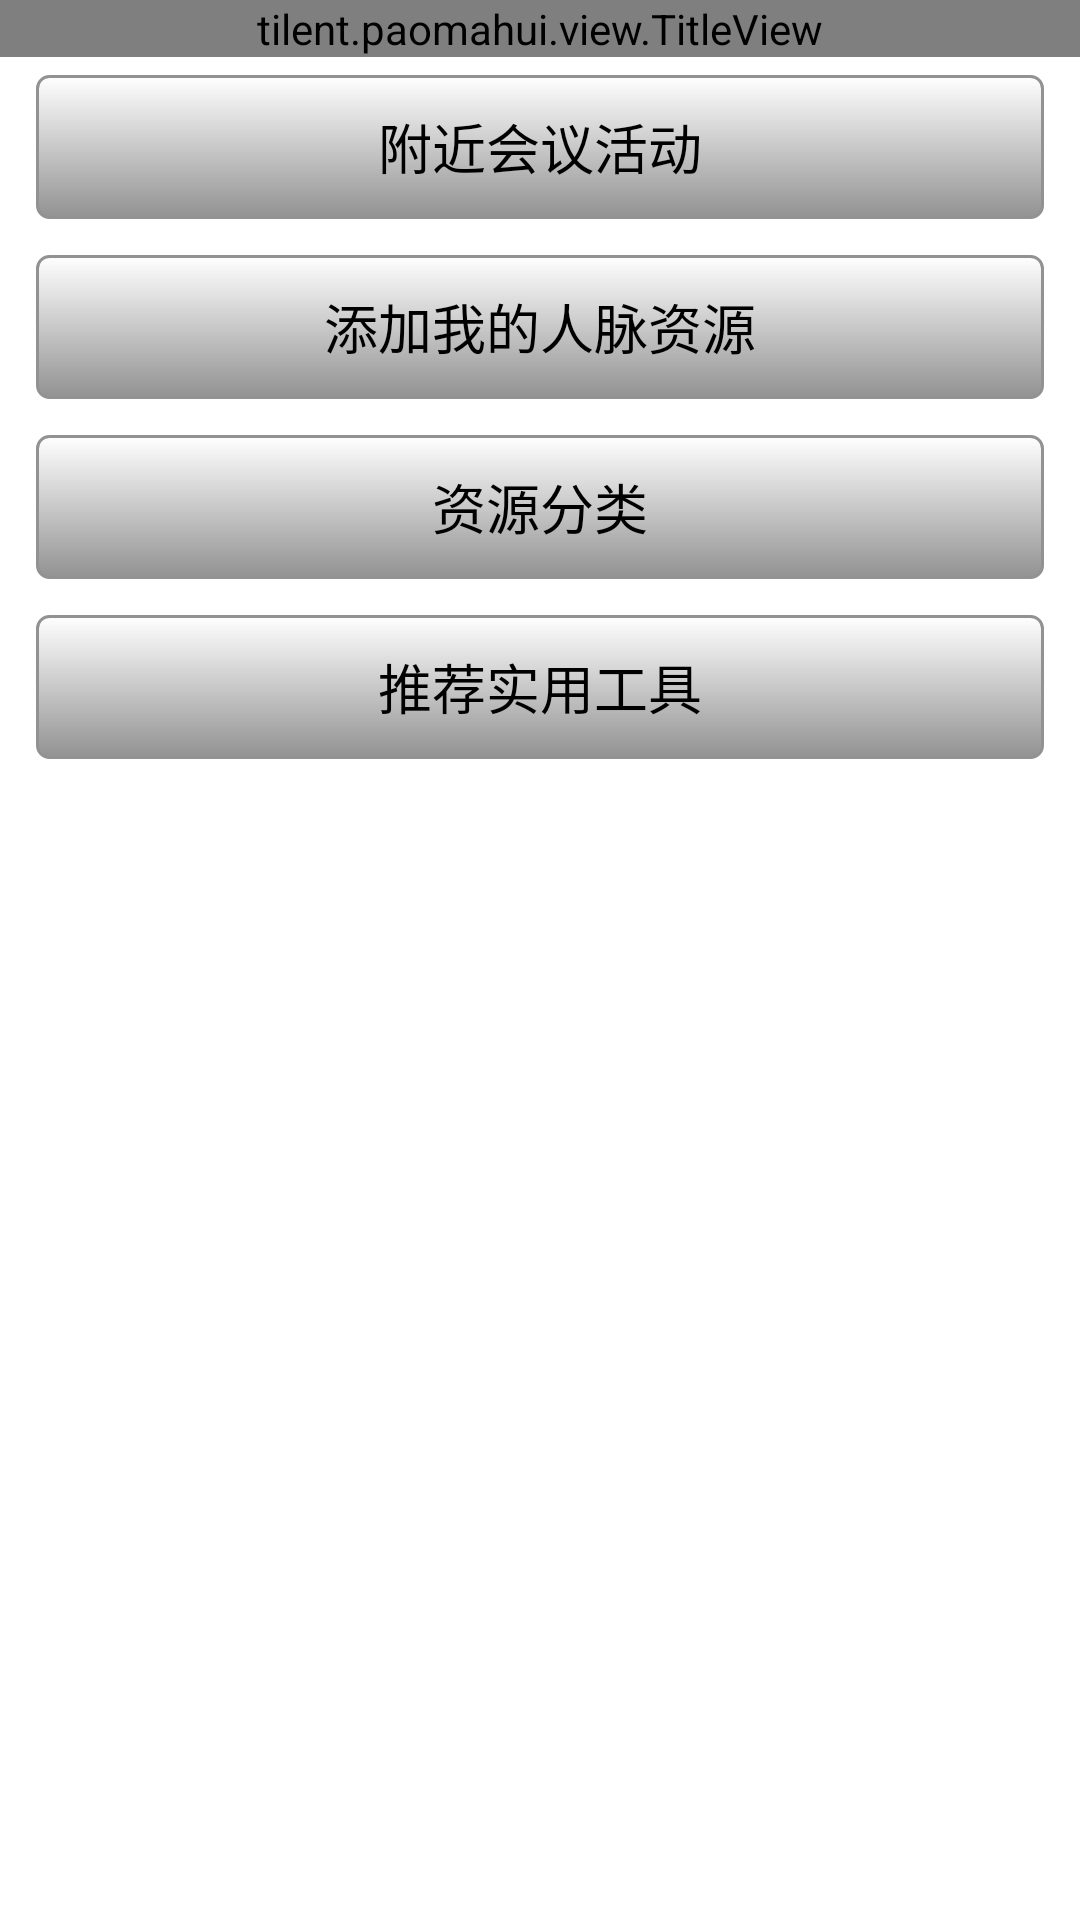

Write the Android layout XML for this screen, with the resource values it uses.
<!-- AndroidManifest.xml: application theme AppTheme -->
<!-- res/layout/fragment_search.xml -->
<?xml version="1.0" encoding="utf-8"?>
<LinearLayout xmlns:android="http://schemas.android.com/apk/res/android"
    android:layout_width="match_parent"
    android:layout_height="match_parent"
    android:orientation="vertical" >
    
    <tilent.paomahui.view.TitleView
        android:id="@+id/mtitle"
        android:layout_width="fill_parent"
        android:layout_height="wrap_content" />
    
    <LinearLayout 
        android:layout_width="match_parent"
        android:layout_height="wrap_content"
        android:orientation="vertical">

        <Button
            android:id="@+id/search_btn1"
            style="@style/SearchBtn"
            android:text="附近会议活动" />
        
        <Button 
            android:id="@+id/search_btn2"
            android:text="添加我的人脉资源"
            style="@style/SearchBtn"
            />
        
        <Button 
            android:id="@+id/search_btn3"
            android:text="资源分类"
            style="@style/SearchBtn"
            />
        
        <Button 
            android:id="@+id/search_btn4"
            android:text="推荐实用工具"
            style="@style/SearchBtn"
            />
    </LinearLayout>

</LinearLayout>
<!-- resources referenced by this layout -->
<resources>
  <style name="SearchBtn">
          <item name="android:layout_width">match_parent</item>
          <item name="android:layout_height">wrap_content</item>
          <item name="android:layout_marginLeft">12dp</item>
          <item name="android:layout_marginTop">6dp</item>
          <item name="android:layout_marginBottom">6dp</item>
          <item name="android:layout_marginRight">12dp</item>
          <item name="android:background">@drawable/gradient_grey</item>
          <item name="android:onClick">showUnableMsg</item>
      </style>
  <style name="AppTheme" parent="AppBaseTheme">
          
      </style>
  <!-- drawable gradient_grey (drawable-ldpi) -->
  <?xml version="1.0" encoding="utf-8"?>
  <shape xmlns:android="http://schemas.android.com/apk/res/android" >
      <gradient   
          android:startColor="#929292"  
          android:endColor="@color/white"  
          android:angle="90"/>
      <corners
           android:radius="4dp" />
      <stroke
          android:color="#929292"
          android:width="1dp"
          />
  </shape>
  <style name="AppBaseTheme" parent="android:Theme.Light">
          
      </style>
  <color name="white">#ffffff</color>
</resources>
